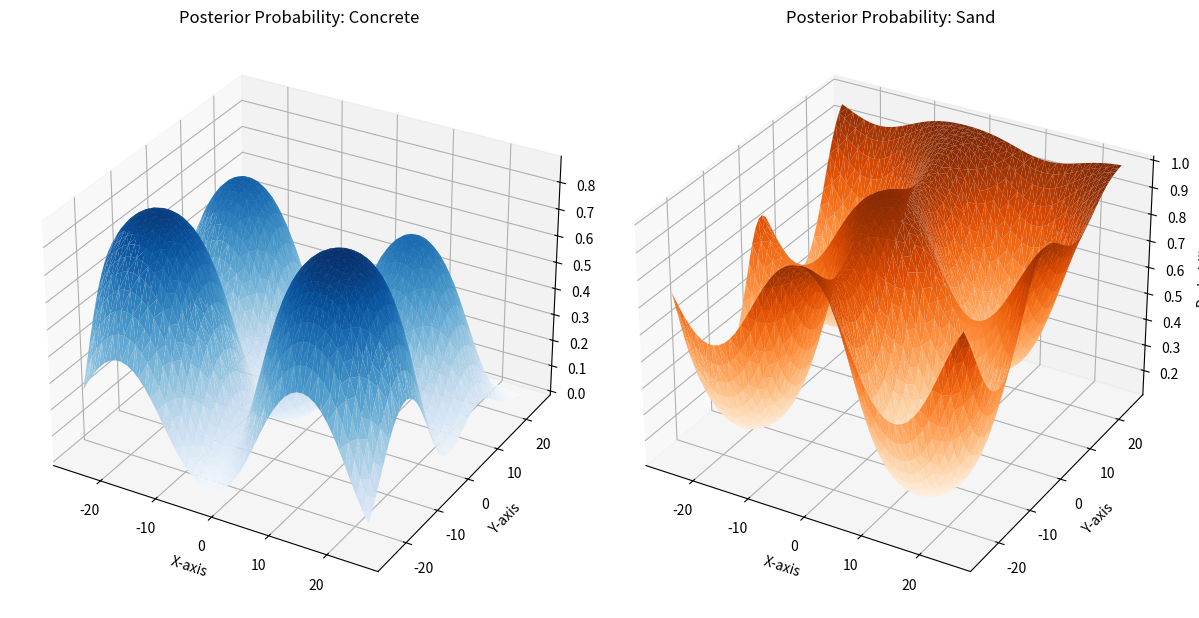

Here is the Python script that generated this plot:
import numpy as np
import matplotlib.pyplot as plt
from mpl_toolkits.mplot3d import Axes3D

# Define a 2D Gaussian function
def gaussian_2d(X, Y, mu_x, mu_y, sigma_x, sigma_y):
    """Returns a 2D Gaussian distribution."""
    return np.exp(-(((X - mu_x) ** 2) / (2 * sigma_x ** 2) + ((Y - mu_y) ** 2) / (2 * sigma_y ** 2)))

# Define the grid
grid_size = 50  # 50x50 grid
x = np.linspace(-25, 25, grid_size)
y = np.linspace(-25, 25, grid_size)
X, Y = np.meshgrid(x, y)

# Define footsteps for concrete and sand
footsteps_concrete = [
    {"mu_x": -15, "mu_y": -10, "sigma_x": 5, "sigma_y": 5},  # Front-left leg
    {"mu_x": -15, "mu_y": 10, "sigma_x": 5, "sigma_y": 5},   # Front-right leg
    {"mu_x": 10, "mu_y": -10, "sigma_x": 5, "sigma_y": 5},   # Back-left leg
    {"mu_x": 10, "mu_y": 10, "sigma_x": 5, "sigma_y": 5},    # Back-right leg
]

footsteps_sand = [
    {"mu_x": -5, "mu_y": 0, "sigma_x": 10, "sigma_y": 10},   # Midstep area with diffuse sand
    {"mu_x": 0, "mu_y": 10, "sigma_x": 12, "sigma_y": 12},   # Sand spread over a larger area
]

# Initialize likelihood distributions
likelihood_concrete = np.zeros((grid_size, grid_size))
likelihood_sand = np.zeros((grid_size, grid_size))

# Add Gaussians for concrete likelihood
for step in footsteps_concrete:
    likelihood_concrete += gaussian_2d(X, Y, **step)

# Add Gaussians for sand likelihood
for step in footsteps_sand:
    likelihood_sand += gaussian_2d(X, Y, **step)

# Normalize likelihoods
likelihood_concrete /= likelihood_concrete.max()
likelihood_sand /= likelihood_sand.max()

# Define prior probabilities (assume uniform)
prior_concrete = 0.5
prior_sand = 0.5

# Compute evidence P(Observation)
evidence = likelihood_concrete * prior_concrete + likelihood_sand * prior_sand

# Compute posterior probabilities using Bayes' Rule
posterior_concrete = (likelihood_concrete * prior_concrete) / evidence
posterior_sand = (likelihood_sand * prior_sand) / evidence

# Plotting: 3D surface plots of probabilities
fig_3d = plt.figure(figsize=(12, 10))

# 3D plot for Posterior Probability of Concrete
ax_concrete = fig_3d.add_subplot(121, projection='3d')
X_flat = X.flatten()
Y_flat = Y.flatten()
Z_concrete = posterior_concrete.flatten()  # Posterior for concrete at each cell

# 3D surface plot for concrete
ax_concrete.plot_trisurf(X_flat, Y_flat, Z_concrete, cmap='Blues', edgecolor='none')
ax_concrete.set_title('Posterior Probability: Concrete')
ax_concrete.set_xlabel('X-axis')
ax_concrete.set_ylabel('Y-axis')
ax_concrete.set_zlabel('Probability')

# 3D plot for Posterior Probability of Sand
ax_sand = fig_3d.add_subplot(122, projection='3d')
Z_sand = posterior_sand.flatten()  # Posterior for sand at each cell

# 3D surface plot for sand
ax_sand.plot_trisurf(X_flat, Y_flat, Z_sand, cmap='Oranges', edgecolor='none')
ax_sand.set_title('Posterior Probability: Sand')
ax_sand.set_xlabel('X-axis')
ax_sand.set_ylabel('Y-axis')
ax_sand.set_zlabel('Probability')

# Show the plots
plt.tight_layout()
plt.show()
